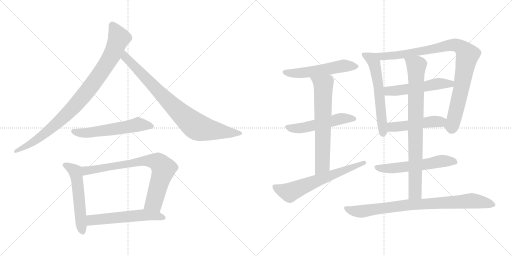
t = 0.00 s
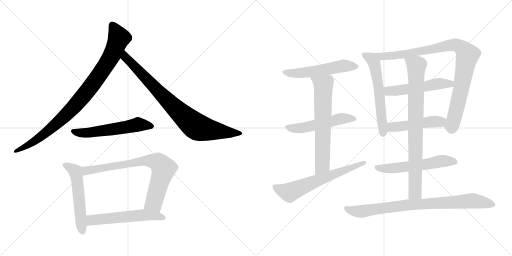
t = 2.72 s
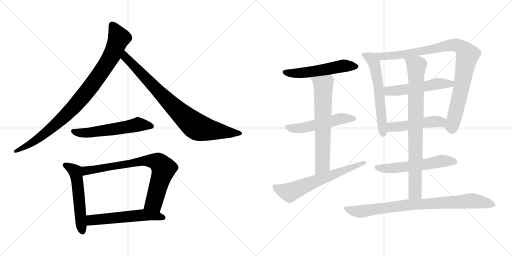
t = 5.43 s
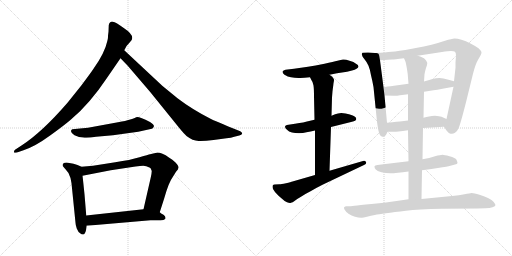
t = 8.15 s
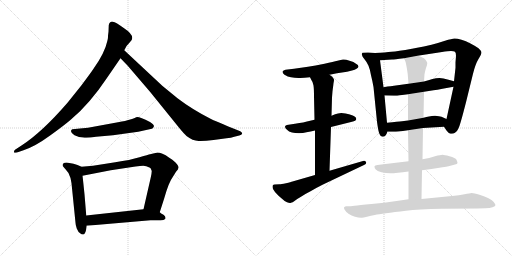
t = 10.86 s
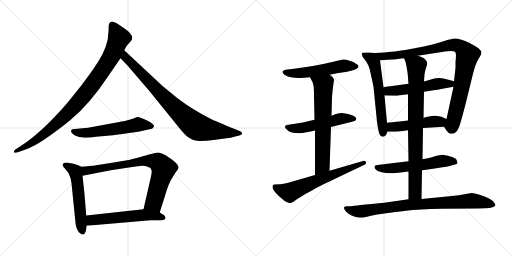
t = 13.58 s

The animated SVG that drew these frames (rendered in a browser with its animation timeline set to each time). Animation: 17 CSS @keyframes rules; one cycle of 13.58 s.

<svg version="1.1" viewBox="0 0 2048 1024" xmlns="http://www.w3.org/2000/svg">
  <g stroke="lightgray" stroke-dasharray="1,1" stroke-width="1" transform="scale(4, 4)">
    <line x1="0" y1="0" x2="256" y2="256"></line>
    <line x1="256" y1="0" x2="0" y2="256"></line>
    <line x1="128" y1="0" x2="128" y2="256"></line>
    <line x1="0" y1="128" x2="256" y2="128"></line>
    <line x1="256" y1="0" x2="512" y2="256"></line>
    <line x1="512" y1="0" x2="256" y2="256"></line>
    <line x1="384" y1="0" x2="384" y2="256"></line>
    <line x1="256" y1="128" x2="512" y2="128"></line>
  </g>
<g transform="scale(1, -1) translate(0, -850)">
   <style type="text/css">
    @keyframes keyframes0 {
      from {
       stroke: black;
       stroke-dashoffset: 941;
       stroke-width: 128;
       }
       75% {
       animation-timing-function: step-end;
       stroke: black;
       stroke-dashoffset: 0;
       stroke-width: 128;
       }
       to {
       stroke: black;
       stroke-width: 1024;
       }
       }
       #make-me-a-hanzi-animation-0 {
         animation: keyframes0 1.015788s both;
         animation-delay: 0.000000s;
         animation-timing-function: linear;
       }
    @keyframes keyframes1 {
      from {
       stroke: black;
       stroke-dashoffset: 849;
       stroke-width: 128;
       }
       73% {
       animation-timing-function: step-end;
       stroke: black;
       stroke-dashoffset: 0;
       stroke-width: 128;
       }
       to {
       stroke: black;
       stroke-width: 1024;
       }
       }
       #make-me-a-hanzi-animation-1 {
         animation: keyframes1 0.940918s both;
         animation-delay: 1.015788s;
         animation-timing-function: linear;
       }
    @keyframes keyframes2 {
      from {
       stroke: black;
       stroke-dashoffset: 567;
       stroke-width: 128;
       }
       65% {
       animation-timing-function: step-end;
       stroke: black;
       stroke-dashoffset: 0;
       stroke-width: 128;
       }
       to {
       stroke: black;
       stroke-width: 1024;
       }
       }
       #make-me-a-hanzi-animation-2 {
         animation: keyframes2 0.711426s both;
         animation-delay: 1.956706s;
         animation-timing-function: linear;
       }
    @keyframes keyframes3 {
      from {
       stroke: black;
       stroke-dashoffset: 548;
       stroke-width: 128;
       }
       64% {
       animation-timing-function: step-end;
       stroke: black;
       stroke-dashoffset: 0;
       stroke-width: 128;
       }
       to {
       stroke: black;
       stroke-width: 1024;
       }
       }
       #make-me-a-hanzi-animation-3 {
         animation: keyframes3 0.695964s both;
         animation-delay: 2.668132s;
         animation-timing-function: linear;
       }
    @keyframes keyframes4 {
      from {
       stroke: black;
       stroke-dashoffset: 774;
       stroke-width: 128;
       }
       72% {
       animation-timing-function: step-end;
       stroke: black;
       stroke-dashoffset: 0;
       stroke-width: 128;
       }
       to {
       stroke: black;
       stroke-width: 1024;
       }
       }
       #make-me-a-hanzi-animation-4 {
         animation: keyframes4 0.879883s both;
         animation-delay: 3.364096s;
         animation-timing-function: linear;
       }
    @keyframes keyframes5 {
      from {
       stroke: black;
       stroke-dashoffset: 566;
       stroke-width: 128;
       }
       65% {
       animation-timing-function: step-end;
       stroke: black;
       stroke-dashoffset: 0;
       stroke-width: 128;
       }
       to {
       stroke: black;
       stroke-width: 1024;
       }
       }
       #make-me-a-hanzi-animation-5 {
         animation: keyframes5 0.710612s both;
         animation-delay: 4.243979s;
         animation-timing-function: linear;
       }
    @keyframes keyframes6 {
      from {
       stroke: black;
       stroke-dashoffset: 546;
       stroke-width: 128;
       }
       64% {
       animation-timing-function: step-end;
       stroke: black;
       stroke-dashoffset: 0;
       stroke-width: 128;
       }
       to {
       stroke: black;
       stroke-width: 1024;
       }
       }
       #make-me-a-hanzi-animation-6 {
         animation: keyframes6 0.694336s both;
         animation-delay: 4.954591s;
         animation-timing-function: linear;
       }
    @keyframes keyframes7 {
      from {
       stroke: black;
       stroke-dashoffset: 530;
       stroke-width: 128;
       }
       63% {
       animation-timing-function: step-end;
       stroke: black;
       stroke-dashoffset: 0;
       stroke-width: 128;
       }
       to {
       stroke: black;
       stroke-width: 1024;
       }
       }
       #make-me-a-hanzi-animation-7 {
         animation: keyframes7 0.681315s both;
         animation-delay: 5.648927s;
         animation-timing-function: linear;
       }
    @keyframes keyframes8 {
      from {
       stroke: black;
       stroke-dashoffset: 667;
       stroke-width: 128;
       }
       68% {
       animation-timing-function: step-end;
       stroke: black;
       stroke-dashoffset: 0;
       stroke-width: 128;
       }
       to {
       stroke: black;
       stroke-width: 1024;
       }
       }
       #make-me-a-hanzi-animation-8 {
         animation: keyframes8 0.792806s both;
         animation-delay: 6.330242s;
         animation-timing-function: linear;
       }
    @keyframes keyframes9 {
      from {
       stroke: black;
       stroke-dashoffset: 643;
       stroke-width: 128;
       }
       68% {
       animation-timing-function: step-end;
       stroke: black;
       stroke-dashoffset: 0;
       stroke-width: 128;
       }
       to {
       stroke: black;
       stroke-width: 1024;
       }
       }
       #make-me-a-hanzi-animation-9 {
         animation: keyframes9 0.773275s both;
         animation-delay: 7.123048s;
         animation-timing-function: linear;
       }
    @keyframes keyframes10 {
      from {
       stroke: black;
       stroke-dashoffset: 598;
       stroke-width: 128;
       }
       66% {
       animation-timing-function: step-end;
       stroke: black;
       stroke-dashoffset: 0;
       stroke-width: 128;
       }
       to {
       stroke: black;
       stroke-width: 1024;
       }
       }
       #make-me-a-hanzi-animation-10 {
         animation: keyframes10 0.736654s both;
         animation-delay: 7.896323s;
         animation-timing-function: linear;
       }
    @keyframes keyframes11 {
      from {
       stroke: black;
       stroke-dashoffset: 950;
       stroke-width: 128;
       }
       76% {
       animation-timing-function: step-end;
       stroke: black;
       stroke-dashoffset: 0;
       stroke-width: 128;
       }
       to {
       stroke: black;
       stroke-width: 1024;
       }
       }
       #make-me-a-hanzi-animation-11 {
         animation: keyframes11 1.023112s both;
         animation-delay: 8.632977s;
         animation-timing-function: linear;
       }
    @keyframes keyframes12 {
      from {
       stroke: black;
       stroke-dashoffset: 530;
       stroke-width: 128;
       }
       63% {
       animation-timing-function: step-end;
       stroke: black;
       stroke-dashoffset: 0;
       stroke-width: 128;
       }
       to {
       stroke: black;
       stroke-width: 1024;
       }
       }
       #make-me-a-hanzi-animation-12 {
         animation: keyframes12 0.681315s both;
         animation-delay: 9.656089s;
         animation-timing-function: linear;
       }
    @keyframes keyframes13 {
      from {
       stroke: black;
       stroke-dashoffset: 487;
       stroke-width: 128;
       }
       61% {
       animation-timing-function: step-end;
       stroke: black;
       stroke-dashoffset: 0;
       stroke-width: 128;
       }
       to {
       stroke: black;
       stroke-width: 1024;
       }
       }
       #make-me-a-hanzi-animation-13 {
         animation: keyframes13 0.646322s both;
         animation-delay: 10.337404s;
         animation-timing-function: linear;
       }
    @keyframes keyframes14 {
      from {
       stroke: black;
       stroke-dashoffset: 576;
       stroke-width: 128;
       }
       65% {
       animation-timing-function: step-end;
       stroke: black;
       stroke-dashoffset: 0;
       stroke-width: 128;
       }
       to {
       stroke: black;
       stroke-width: 1024;
       }
       }
       #make-me-a-hanzi-animation-14 {
         animation: keyframes14 0.718750s both;
         animation-delay: 10.983726s;
         animation-timing-function: linear;
       }
    @keyframes keyframes15 {
      from {
       stroke: black;
       stroke-dashoffset: 837;
       stroke-width: 128;
       }
       73% {
       animation-timing-function: step-end;
       stroke: black;
       stroke-dashoffset: 0;
       stroke-width: 128;
       }
       to {
       stroke: black;
       stroke-width: 1024;
       }
       }
       #make-me-a-hanzi-animation-15 {
         animation: keyframes15 0.931152s both;
         animation-delay: 11.702476s;
         animation-timing-function: linear;
       }
    @keyframes keyframes16 {
      from {
       stroke: black;
       stroke-dashoffset: 852;
       stroke-width: 128;
       }
       73% {
       animation-timing-function: step-end;
       stroke: black;
       stroke-dashoffset: 0;
       stroke-width: 128;
       }
       to {
       stroke: black;
       stroke-width: 1024;
       }
       }
       #make-me-a-hanzi-animation-16 {
         animation: keyframes16 0.943359s both;
         animation-delay: 12.633628s;
         animation-timing-function: linear;
       }
</style>
<path d="M 434.0 723.5 L 432.0 707.5 Q 433.0 700.5 429.0 685.5 Q 419.0 638.5 374.0 575.5 Q 367.0 564.5 326.0 509.5 L 270.0 439.5 Q 167.0 320.5 86.0 268.5 L 60.0 251.5 Q 55.0 247.5 56.0 241.5 Q 57.0 237.5 68.0 240.5 L 94.0 249.5 Q 140.0 264.5 199.0 307.5 Q 259.0 350.5 285.0 373.5 Q 359.0 435.5 427.0 537.5 L 482.0 617.5 L 497.0 649.5 L 503.0 660.5 Q 505.0 666.5 516.0 677.5 L 526.0 689.5 Q 539.0 709.5 495.0 738.5 Q 464.0 761.5 451.0 763.5 Q 438.0 764.5 435.0 749.5 L 434.0 723.5 Z" fill="lightgray"></path> 
<path d="M 482.0 617.5 L 510.0 588.5 L 600.0 483.5 L 714.0 342.5 Q 736.0 315.5 746.0 306.5 Q 771.0 287.5 794.0 286.5 Q 817.0 285.5 854.0 290.5 L 906.0 297.5 Q 925.0 298.5 937.0 303.5 L 957.0 308.5 Q 967.0 311.5 969.0 316.5 Q 969.0 320.5 961.0 325.5 L 931.0 337.5 Q 856.0 368.5 844.0 374.5 Q 769.0 412.5 710.0 457.5 L 649.0 507.5 L 497.0 649.5 C 475.0 669.5 461.0 639.5 482.0 617.5 Z" fill="lightgray"></path> 
<path d="M 528.0 374.5 L 517.0 371.5 Q 505.0 367.5 472.0 361.5 L 352.0 339.5 L 289.0 333.5 Q 276.0 325.5 298.0 309.5 L 316.0 302.5 L 332.0 300.5 Q 349.0 297.5 384.0 303.5 L 452.0 309.5 L 553.0 323.5 L 598.0 333.5 Q 610.0 334.5 612.0 338.5 L 615.0 343.5 Q 619.0 350.5 600.0 362.5 Q 554.0 385.5 545.0 381.5 Q 536.0 376.5 528.0 374.5 Z" fill="lightgray"></path> 
<path d="M 326.0 183.5 L 310.0 190.5 L 294.0 195.5 L 272.0 199.5 Q 258.0 200.5 253.0 196.5 Q 249.0 191.5 251.0 186.5 Q 257.0 178.5 262.0 173.5 Q 277.0 159.5 282.0 138.5 L 286.0 117.5 L 302.0 -40.5 Q 302.0 -48.5 307.0 -63.5 Q 313.0 -79.5 322.0 -83.5 Q 326.0 -88.5 333.0 -87.5 Q 340.0 -86.5 344.0 -70.5 L 347.0 -52.5 L 345.0 -11.5 L 338.0 73.5 Q 331.0 141.5 330.0 147.5 C 326.0 177.5 326.0 183.5 326.0 183.5 Z" fill="lightgray"></path> 
<path d="M 639.0 1.5 L 657.0 57.5 Q 675.0 121.5 691.0 142.5 L 704.0 163.5 Q 714.0 173.5 714.0 180.5 Q 715.0 187.5 702.0 200.5 Q 689.0 213.5 677.0 219.5 Q 644.0 241.5 626.0 239.5 L 600.0 233.5 Q 595.0 232.5 558.0 221.5 Q 522.0 210.5 461.0 201.5 L 372.0 187.5 L 326.0 183.5 C 296.0 180.5 301.0 141.5 330.0 147.5 L 443.0 169.5 L 542.0 184.5 Q 562.0 187.5 573.0 187.5 Q 584.0 187.5 600.0 179.5 L 603.0 176.5 L 607.0 166.5 Q 607.0 159.5 603.0 140.5 L 574.0 13.5 C 567.0 -15.5 630.0 -27.5 639.0 1.5 Z" fill="lightgray"></path> 
<path d="M 662.0 -24.5 L 662.0 -18.5 Q 662.0 -14.5 654.0 -8.5 Q 643.0 -2.5 639.0 1.5 C 617.0 18.5 604.0 16.5 574.0 13.5 L 345.0 -11.5 C 315.0 -14.5 317.0 -55.5 347.0 -52.5 L 602.0 -30.5 L 642.0 -30.5 Q 656.0 -30.5 662.0 -24.5 Z" fill="lightgray"></path> 
<path d="M 1318.0 551.5 L 1348.0 557.5 L 1388.0 563.5 L 1408.0 568.5 Q 1420.0 571.5 1426.0 575.5 Q 1433.0 579.5 1434.0 583.5 L 1434.0 584.5 Q 1434.0 590.5 1424.0 595.5 Q 1416.0 603.5 1398.0 607.5 Q 1384.0 612.5 1375.0 612.5 L 1372.0 612.5 Q 1364.0 611.5 1350.0 607.5 Q 1335.0 603.5 1298.0 595.5 Q 1260.0 587.5 1232.0 583.5 L 1176.0 575.5 L 1142.0 571.5 Q 1133.0 569.5 1130.0 564.5 L 1130.0 562.5 Q 1130.0 557.5 1138.0 551.5 Q 1151.0 543.5 1164.0 541.5 Q 1178.0 538.5 1194.0 538.5 L 1201.0 538.5 Q 1216.0 538.5 1240.0 541.5 L 1318.0 551.5 Z" fill="lightgray"></path> 
<path d="M 1324.0 342.5 L 1408.0 363.5 Q 1424.0 367.5 1425.0 373.5 L 1425.0 375.5 Q 1425.0 380.5 1420.0 383.5 Q 1414.0 389.5 1396.0 393.5 Q 1379.0 397.5 1374.0 397.5 Q 1369.0 398.5 1365.0 398.5 Q 1358.0 398.5 1352.0 396.5 Q 1342.0 394.5 1326.0 387.5 L 1258.0 371.5 L 1232.0 365.5 Q 1219.0 361.5 1180.0 355.5 L 1154.0 351.5 Q 1140.0 349.5 1140.0 343.5 Q 1140.0 337.5 1148.0 331.5 Q 1155.0 323.5 1168.0 320.5 Q 1180.0 317.5 1196.0 317.5 Q 1212.0 317.5 1226.0 321.5 Q 1242.0 323.5 1260.0 328.5 L 1324.0 342.5 Z" fill="lightgray"></path> 
<path d="M 1318.0 167.5 L 1324.0 342.5 L 1326.0 387.5 L 1328.0 460.5 L 1330.0 485.5 Q 1334.0 516.5 1334.0 517.5 Q 1336.0 527.5 1336.0 530.5 L 1336.0 531.5 Q 1336.0 534.5 1332.0 539.5 Q 1330.0 543.5 1318.0 551.5 C 1294.0 569.5 1226.0 568.5 1240.0 541.5 L 1246.0 529.5 Q 1252.0 522.5 1254.0 508.5 Q 1256.0 494.5 1256.0 465.5 L 1258.0 371.5 L 1260.0 328.5 L 1260.0 150.5 C 1260.0 120.5 1317.0 137.5 1318.0 167.5 Z" fill="lightgray"></path> 
<path d="M 1260.0 150.5 L 1170.0 124.5 Q 1164.0 122.5 1144.0 117.5 Q 1124.0 113.5 1118.0 113.5 L 1098.0 112.5 Q 1094.0 111.5 1092.0 110.5 Q 1090.0 108.5 1090.0 104.5 Q 1090.0 100.5 1092.0 94.5 Q 1098.0 82.5 1114.0 67.5 L 1128.0 55.5 Q 1138.0 45.5 1148.0 41.5 Q 1155.0 38.5 1160.0 38.5 Q 1162.0 38.5 1164.0 39.5 Q 1170.0 40.5 1178.0 46.5 Q 1186.0 53.5 1204.0 63.5 Q 1222.0 75.5 1244.0 86.5 Q 1264.0 98.5 1290.0 111.5 L 1456.0 190.5 Q 1465.0 194.5 1465.0 199.5 Q 1465.0 200.5 1464.0 202.5 Q 1461.0 207.5 1456.0 207.5 Q 1454.0 207.5 1452.0 206.5 L 1318.0 167.5 L 1260.0 150.5 Z" fill="lightgray"></path> 
<path d="M 1500.0 638.5 L 1472.0 640.5 L 1450.0 639.5 Q 1447.0 636.5 1447.0 633.5 Q 1447.0 632.5 1448.0 630.5 Q 1448.0 624.5 1458.0 613.5 Q 1468.0 601.5 1474.0 587.5 Q 1480.0 573.5 1484.0 549.5 Q 1490.0 525.5 1494.0 502.5 L 1508.0 363.5 Q 1513.0 325.5 1518.0 314.5 Q 1522.0 303.5 1530.0 303.5 Q 1537.0 303.5 1542.0 308.5 Q 1546.0 313.5 1550.0 323.5 L 1548.0 359.5 L 1538.0 468.5 L 1534.0 501.5 L 1520.0 609.5 C 1516.0 637.5 1516.0 637.5 1500.0 638.5 Z" fill="lightgray"></path> 
<path d="M 1776.0 343.5 L 1786.0 328.5 Q 1794.0 317.5 1802.0 315.5 L 1807.0 315.5 Q 1814.0 315.5 1820.0 319.5 Q 1830.0 326.5 1834.0 337.5 Q 1840.0 347.5 1864.0 441.5 L 1892.0 555.5 Q 1902.0 595.5 1914.0 614.5 Q 1926.0 633.5 1926.0 640.5 Q 1925.0 647.5 1914.0 657.5 Q 1903.0 665.5 1882.0 676.5 Q 1863.0 686.5 1846.0 691.5 Q 1829.0 696.5 1818.0 696.5 Q 1808.0 695.5 1780.0 687.5 Q 1750.0 677.5 1726.0 671.5 Q 1704.0 665.5 1648.0 655.5 Q 1590.0 645.5 1566.0 643.5 Q 1543.0 640.5 1500.0 638.5 C 1470.0 636.5 1490.0 607.5 1520.0 609.5 L 1568.0 612.5 Q 1576.0 612.5 1616.0 617.5 L 1670.0 627.5 L 1768.0 642.5 Q 1793.0 646.5 1804.0 646.5 Q 1815.0 645.5 1820.0 643.5 Q 1824.0 639.5 1824.0 626.5 Q 1824.0 625.5 1822.0 601.5 L 1822.0 579.5 L 1816.0 525.5 L 1814.0 503.5 L 1786.0 374.5 C 1780.0 345.5 1774.0 347.5 1776.0 343.5 Z" fill="lightgray"></path> 
<path d="M 1634.0 515.5 L 1576.0 507.5 Q 1570.0 507.5 1534.0 501.5 C 1504.0 496.5 1508.0 469.5 1538.0 468.5 L 1576.0 467.5 L 1580.0 467.5 Q 1587.0 467.5 1600.0 469.5 Q 1617.0 471.5 1632.0 473.5 L 1696.0 483.5 L 1734.0 489.5 Q 1748.0 491.5 1770.0 495.5 L 1814.0 503.5 C 1844.0 508.5 1845.0 517.5 1816.0 525.5 L 1794.0 531.5 Q 1772.0 537.5 1758.0 538.5 Q 1744.0 538.5 1730.0 534.5 Q 1714.0 529.5 1696.0 524.5 L 1634.0 515.5 Z" fill="lightgray"></path> 
<path d="M 1692.0 338.5 L 1776.0 343.5 C 1806.0 345.5 1813.0 362.5 1786.0 374.5 L 1766.0 383.5 Q 1758.0 386.5 1740.0 387.5 Q 1727.0 387.5 1716.0 384.5 Q 1706.0 382.5 1694.0 379.5 L 1632.0 368.5 L 1608.0 365.5 Q 1594.0 364.5 1548.0 359.5 C 1518.0 356.5 1520.0 323.5 1550.0 323.5 L 1576.0 323.5 Q 1582.0 323.5 1594.0 324.5 Q 1610.0 326.5 1632.0 329.5 L 1692.0 338.5 Z" fill="lightgray"></path> 
<path d="M 1688.0 169.5 L 1726.0 174.5 L 1770.0 181.5 Q 1787.0 183.5 1794.0 185.5 L 1820.0 192.5 Q 1829.0 194.5 1830.0 198.5 Q 1830.0 201.5 1826.0 211.5 Q 1822.0 219.5 1798.0 225.5 Q 1776.0 231.5 1770.0 231.5 Q 1763.0 231.5 1740.0 225.5 Q 1718.0 218.5 1690.0 213.5 L 1634.0 205.5 L 1592.0 200.5 L 1534.0 193.5 L 1510.0 190.5 Q 1499.0 189.5 1498.0 185.5 L 1498.0 183.5 Q 1498.0 179.5 1502.0 173.5 Q 1508.0 165.5 1526.0 161.5 Q 1543.0 157.5 1562.0 157.5 Q 1572.0 157.5 1592.0 159.5 Q 1610.0 161.5 1634.0 164.5 L 1688.0 169.5 Z" fill="lightgray"></path> 
<path d="M 1634.0 164.5 L 1634.0 53.5 C 1634.0 23.5 1685.0 24.5 1686.0 54.5 L 1688.0 169.5 L 1690.0 213.5 L 1692.0 338.5 L 1694.0 379.5 L 1696.0 483.5 L 1696.0 524.5 L 1698.0 553.5 Q 1700.0 565.5 1704.0 578.5 Q 1709.0 591.5 1709.0 597.5 Q 1709.0 600.5 1708.0 601.5 Q 1706.0 607.5 1700.0 613.5 Q 1694.0 621.5 1670.0 627.5 C 1641.0 636.5 1605.0 645.5 1616.0 617.5 L 1622.0 603.5 Q 1624.0 597.5 1628.0 573.5 Q 1632.0 550.5 1632.0 539.5 L 1634.0 515.5 L 1632.0 473.5 L 1632.0 368.5 L 1632.0 329.5 L 1634.0 205.5 L 1634.0 164.5 Z" fill="lightgray"></path> 
<path d="M 1634.0 53.5 L 1586.0 46.5 Q 1537.0 39.5 1486.0 34.5 Q 1436.0 29.5 1418.0 27.5 Q 1400.0 25.5 1394.0 25.5 L 1384.0 25.5 Q 1378.0 24.5 1376.0 20.5 L 1376.0 19.5 Q 1376.0 15.5 1380.0 9.5 Q 1384.0 2.5 1394.0 -4.5 Q 1406.0 -12.5 1420.0 -16.5 Q 1433.0 -20.5 1444.0 -20.5 L 1448.0 -20.5 Q 1452.0 -20.5 1468.0 -16.5 Q 1484.0 -12.5 1499.0 -9.5 Q 1514.0 -6.5 1544.0 -2.5 Q 1576.0 2.5 1624.0 7.5 Q 1672.0 13.5 1768.0 15.5 L 1910.0 16.5 L 1942.0 17.5 Q 1960.0 17.5 1970.0 21.5 Q 1982.0 25.5 1982.0 30.5 Q 1980.0 35.5 1974.0 43.5 Q 1968.0 50.5 1954.0 57.5 Q 1940.0 65.5 1918.0 71.5 Q 1896.0 78.5 1886.0 78.5 Q 1880.0 77.5 1858.0 73.5 Q 1838.0 69.5 1808.0 66.5 L 1686.0 54.5 L 1634.0 53.5 Z" fill="lightgray"></path> 
      <clipPath id="make-me-a-hanzi-clip-0">
      <path d="M 434.0 723.5 L 432.0 707.5 Q 433.0 700.5 429.0 685.5 Q 419.0 638.5 374.0 575.5 Q 367.0 564.5 326.0 509.5 L 270.0 439.5 Q 167.0 320.5 86.0 268.5 L 60.0 251.5 Q 55.0 247.5 56.0 241.5 Q 57.0 237.5 68.0 240.5 L 94.0 249.5 Q 140.0 264.5 199.0 307.5 Q 259.0 350.5 285.0 373.5 Q 359.0 435.5 427.0 537.5 L 482.0 617.5 L 497.0 649.5 L 503.0 660.5 Q 505.0 666.5 516.0 677.5 L 526.0 689.5 Q 539.0 709.5 495.0 738.5 Q 464.0 761.5 451.0 763.5 Q 438.0 764.5 435.0 749.5 L 434.0 723.5 Z" fill="lightgray"></path>
      </clipPath>
      <path clip-path="url(#make-me-a-hanzi-clip-0)" d="M 449.0 749.5 L 476.0 698.5 L 449.0 631.5 L 367.0 508.5 L 282.0 408.5 L 211.0 341.5 L 130.0 280.5 L 62.0 244.5 " fill="none" id="make-me-a-hanzi-animation-0" stroke-dasharray="813 1626" stroke-linecap="round"></path>

      <clipPath id="make-me-a-hanzi-clip-1">
      <path d="M 482.0 617.5 L 510.0 588.5 L 600.0 483.5 L 714.0 342.5 Q 736.0 315.5 746.0 306.5 Q 771.0 287.5 794.0 286.5 Q 817.0 285.5 854.0 290.5 L 906.0 297.5 Q 925.0 298.5 937.0 303.5 L 957.0 308.5 Q 967.0 311.5 969.0 316.5 Q 969.0 320.5 961.0 325.5 L 931.0 337.5 Q 856.0 368.5 844.0 374.5 Q 769.0 412.5 710.0 457.5 L 649.0 507.5 L 497.0 649.5 C 475.0 669.5 461.0 639.5 482.0 617.5 Z" fill="lightgray"></path>
      </clipPath>
      <path clip-path="url(#make-me-a-hanzi-clip-1)" d="M 500.0 641.5 L 508.0 614.5 L 689.0 428.5 L 782.0 346.5 L 828.0 332.5 L 960.0 316.5 " fill="none" id="make-me-a-hanzi-animation-1" stroke-dasharray="721 1442" stroke-linecap="round"></path>

      <clipPath id="make-me-a-hanzi-clip-2">
      <path d="M 528.0 374.5 L 517.0 371.5 Q 505.0 367.5 472.0 361.5 L 352.0 339.5 L 289.0 333.5 Q 276.0 325.5 298.0 309.5 L 316.0 302.5 L 332.0 300.5 Q 349.0 297.5 384.0 303.5 L 452.0 309.5 L 553.0 323.5 L 598.0 333.5 Q 610.0 334.5 612.0 338.5 L 615.0 343.5 Q 619.0 350.5 600.0 362.5 Q 554.0 385.5 545.0 381.5 Q 536.0 376.5 528.0 374.5 Z" fill="lightgray"></path>
      </clipPath>
      <path clip-path="url(#make-me-a-hanzi-clip-2)" d="M 298.0 323.5 L 359.0 319.5 L 551.0 352.5 L 606.0 345.5 " fill="none" id="make-me-a-hanzi-animation-2" stroke-dasharray="439 878" stroke-linecap="round"></path>

      <clipPath id="make-me-a-hanzi-clip-3">
      <path d="M 326.0 183.5 L 310.0 190.5 L 294.0 195.5 L 272.0 199.5 Q 258.0 200.5 253.0 196.5 Q 249.0 191.5 251.0 186.5 Q 257.0 178.5 262.0 173.5 Q 277.0 159.5 282.0 138.5 L 286.0 117.5 L 302.0 -40.5 Q 302.0 -48.5 307.0 -63.5 Q 313.0 -79.5 322.0 -83.5 Q 326.0 -88.5 333.0 -87.5 Q 340.0 -86.5 344.0 -70.5 L 347.0 -52.5 L 345.0 -11.5 L 338.0 73.5 Q 331.0 141.5 330.0 147.5 C 326.0 177.5 326.0 183.5 326.0 183.5 Z" fill="lightgray"></path>
      </clipPath>
      <path clip-path="url(#make-me-a-hanzi-clip-3)" d="M 260.0 189.5 L 302.0 162.5 L 330.0 -77.5 " fill="none" id="make-me-a-hanzi-animation-3" stroke-dasharray="420 840" stroke-linecap="round"></path>

      <clipPath id="make-me-a-hanzi-clip-4">
      <path d="M 639.0 1.5 L 657.0 57.5 Q 675.0 121.5 691.0 142.5 L 704.0 163.5 Q 714.0 173.5 714.0 180.5 Q 715.0 187.5 702.0 200.5 Q 689.0 213.5 677.0 219.5 Q 644.0 241.5 626.0 239.5 L 600.0 233.5 Q 595.0 232.5 558.0 221.5 Q 522.0 210.5 461.0 201.5 L 372.0 187.5 L 326.0 183.5 C 296.0 180.5 301.0 141.5 330.0 147.5 L 443.0 169.5 L 542.0 184.5 Q 562.0 187.5 573.0 187.5 Q 584.0 187.5 600.0 179.5 L 603.0 176.5 L 607.0 166.5 Q 607.0 159.5 603.0 140.5 L 574.0 13.5 C 567.0 -15.5 630.0 -27.5 639.0 1.5 Z" fill="lightgray"></path>
      </clipPath>
      <path clip-path="url(#make-me-a-hanzi-clip-4)" d="M 336.0 154.5 L 350.0 169.5 L 573.0 208.5 L 631.0 201.5 L 654.0 172.5 L 618.0 46.5 L 582.0 19.5 " fill="none" id="make-me-a-hanzi-animation-4" stroke-dasharray="646 1292" stroke-linecap="round"></path>

      <clipPath id="make-me-a-hanzi-clip-5">
      <path d="M 662.0 -24.5 L 662.0 -18.5 Q 662.0 -14.5 654.0 -8.5 Q 643.0 -2.5 639.0 1.5 C 617.0 18.5 604.0 16.5 574.0 13.5 L 345.0 -11.5 C 315.0 -14.5 317.0 -55.5 347.0 -52.5 L 602.0 -30.5 L 642.0 -30.5 Q 656.0 -30.5 662.0 -24.5 Z" fill="lightgray"></path>
      </clipPath>
      <path clip-path="url(#make-me-a-hanzi-clip-5)" d="M 354.0 -45.5 L 369.0 -29.5 L 569.0 -9.5 L 616.0 -11.5 L 655.0 -21.5 " fill="none" id="make-me-a-hanzi-animation-5" stroke-dasharray="438 876" stroke-linecap="round"></path>

      <clipPath id="make-me-a-hanzi-clip-6">
      <path d="M 1318.0 551.5 L 1348.0 557.5 L 1388.0 563.5 L 1408.0 568.5 Q 1420.0 571.5 1426.0 575.5 Q 1433.0 579.5 1434.0 583.5 L 1434.0 584.5 Q 1434.0 590.5 1424.0 595.5 Q 1416.0 603.5 1398.0 607.5 Q 1384.0 612.5 1375.0 612.5 L 1372.0 612.5 Q 1364.0 611.5 1350.0 607.5 Q 1335.0 603.5 1298.0 595.5 Q 1260.0 587.5 1232.0 583.5 L 1176.0 575.5 L 1142.0 571.5 Q 1133.0 569.5 1130.0 564.5 L 1130.0 562.5 Q 1130.0 557.5 1138.0 551.5 Q 1151.0 543.5 1164.0 541.5 Q 1178.0 538.5 1194.0 538.5 L 1201.0 538.5 Q 1216.0 538.5 1240.0 541.5 L 1318.0 551.5 Z" fill="lightgray"></path>
      </clipPath>
      <path clip-path="url(#make-me-a-hanzi-clip-6)" d="M 1139.0 563.5 L 1206.0 558.5 L 1362.0 585.5 L 1426.0 584.5 " fill="none" id="make-me-a-hanzi-animation-6" stroke-dasharray="418 836" stroke-linecap="round"></path>

      <clipPath id="make-me-a-hanzi-clip-7">
      <path d="M 1324.0 342.5 L 1408.0 363.5 Q 1424.0 367.5 1425.0 373.5 L 1425.0 375.5 Q 1425.0 380.5 1420.0 383.5 Q 1414.0 389.5 1396.0 393.5 Q 1379.0 397.5 1374.0 397.5 Q 1369.0 398.5 1365.0 398.5 Q 1358.0 398.5 1352.0 396.5 Q 1342.0 394.5 1326.0 387.5 L 1258.0 371.5 L 1232.0 365.5 Q 1219.0 361.5 1180.0 355.5 L 1154.0 351.5 Q 1140.0 349.5 1140.0 343.5 Q 1140.0 337.5 1148.0 331.5 Q 1155.0 323.5 1168.0 320.5 Q 1180.0 317.5 1196.0 317.5 Q 1212.0 317.5 1226.0 321.5 Q 1242.0 323.5 1260.0 328.5 L 1324.0 342.5 Z" fill="lightgray"></path>
      </clipPath>
      <path clip-path="url(#make-me-a-hanzi-clip-7)" d="M 1149.0 340.5 L 1202.0 337.5 L 1362.0 375.5 L 1418.0 374.5 " fill="none" id="make-me-a-hanzi-animation-7" stroke-dasharray="402 804" stroke-linecap="round"></path>

      <clipPath id="make-me-a-hanzi-clip-8">
      <path d="M 1318.0 167.5 L 1324.0 342.5 L 1326.0 387.5 L 1328.0 460.5 L 1330.0 485.5 Q 1334.0 516.5 1334.0 517.5 Q 1336.0 527.5 1336.0 530.5 L 1336.0 531.5 Q 1336.0 534.5 1332.0 539.5 Q 1330.0 543.5 1318.0 551.5 C 1294.0 569.5 1226.0 568.5 1240.0 541.5 L 1246.0 529.5 Q 1252.0 522.5 1254.0 508.5 Q 1256.0 494.5 1256.0 465.5 L 1258.0 371.5 L 1260.0 328.5 L 1260.0 150.5 C 1260.0 120.5 1317.0 137.5 1318.0 167.5 Z" fill="lightgray"></path>
      </clipPath>
      <path clip-path="url(#make-me-a-hanzi-clip-8)" d="M 1248.0 538.5 L 1283.0 517.5 L 1294.0 498.5 L 1290.0 192.5 L 1266.0 157.5 " fill="none" id="make-me-a-hanzi-animation-8" stroke-dasharray="539 1078" stroke-linecap="round"></path>

      <clipPath id="make-me-a-hanzi-clip-9">
      <path d="M 1260.0 150.5 L 1170.0 124.5 Q 1164.0 122.5 1144.0 117.5 Q 1124.0 113.5 1118.0 113.5 L 1098.0 112.5 Q 1094.0 111.5 1092.0 110.5 Q 1090.0 108.5 1090.0 104.5 Q 1090.0 100.5 1092.0 94.5 Q 1098.0 82.5 1114.0 67.5 L 1128.0 55.5 Q 1138.0 45.5 1148.0 41.5 Q 1155.0 38.5 1160.0 38.5 Q 1162.0 38.5 1164.0 39.5 Q 1170.0 40.5 1178.0 46.5 Q 1186.0 53.5 1204.0 63.5 Q 1222.0 75.5 1244.0 86.5 Q 1264.0 98.5 1290.0 111.5 L 1456.0 190.5 Q 1465.0 194.5 1465.0 199.5 Q 1465.0 200.5 1464.0 202.5 Q 1461.0 207.5 1456.0 207.5 Q 1454.0 207.5 1452.0 206.5 L 1318.0 167.5 L 1260.0 150.5 Z" fill="lightgray"></path>
      </clipPath>
      <path clip-path="url(#make-me-a-hanzi-clip-9)" d="M 1097.0 105.5 L 1158.0 80.5 L 1457.0 198.5 " fill="none" id="make-me-a-hanzi-animation-9" stroke-dasharray="515 1030" stroke-linecap="round"></path>

      <clipPath id="make-me-a-hanzi-clip-10">
      <path d="M 1500.0 638.5 L 1472.0 640.5 L 1450.0 639.5 Q 1447.0 636.5 1447.0 633.5 Q 1447.0 632.5 1448.0 630.5 Q 1448.0 624.5 1458.0 613.5 Q 1468.0 601.5 1474.0 587.5 Q 1480.0 573.5 1484.0 549.5 Q 1490.0 525.5 1494.0 502.5 L 1508.0 363.5 Q 1513.0 325.5 1518.0 314.5 Q 1522.0 303.5 1530.0 303.5 Q 1537.0 303.5 1542.0 308.5 Q 1546.0 313.5 1550.0 323.5 L 1548.0 359.5 L 1538.0 468.5 L 1534.0 501.5 L 1520.0 609.5 C 1516.0 637.5 1516.0 637.5 1500.0 638.5 Z" fill="lightgray"></path>
      </clipPath>
      <path clip-path="url(#make-me-a-hanzi-clip-10)" d="M 1454.0 634.5 L 1487.0 615.5 L 1501.0 583.5 L 1518.0 471.5 L 1531.0 316.5 " fill="none" id="make-me-a-hanzi-animation-10" stroke-dasharray="470 940" stroke-linecap="round"></path>

      <clipPath id="make-me-a-hanzi-clip-11">
      <path d="M 1776.0 343.5 L 1786.0 328.5 Q 1794.0 317.5 1802.0 315.5 L 1807.0 315.5 Q 1814.0 315.5 1820.0 319.5 Q 1830.0 326.5 1834.0 337.5 Q 1840.0 347.5 1864.0 441.5 L 1892.0 555.5 Q 1902.0 595.5 1914.0 614.5 Q 1926.0 633.5 1926.0 640.5 Q 1925.0 647.5 1914.0 657.5 Q 1903.0 665.5 1882.0 676.5 Q 1863.0 686.5 1846.0 691.5 Q 1829.0 696.5 1818.0 696.5 Q 1808.0 695.5 1780.0 687.5 Q 1750.0 677.5 1726.0 671.5 Q 1704.0 665.5 1648.0 655.5 Q 1590.0 645.5 1566.0 643.5 Q 1543.0 640.5 1500.0 638.5 C 1470.0 636.5 1490.0 607.5 1520.0 609.5 L 1568.0 612.5 Q 1576.0 612.5 1616.0 617.5 L 1670.0 627.5 L 1768.0 642.5 Q 1793.0 646.5 1804.0 646.5 Q 1815.0 645.5 1820.0 643.5 Q 1824.0 639.5 1824.0 626.5 Q 1824.0 625.5 1822.0 601.5 L 1822.0 579.5 L 1816.0 525.5 L 1814.0 503.5 L 1786.0 374.5 C 1780.0 345.5 1774.0 347.5 1776.0 343.5 Z" fill="lightgray"></path>
      </clipPath>
      <path clip-path="url(#make-me-a-hanzi-clip-11)" d="M 1508.0 637.5 L 1528.0 625.5 L 1589.0 629.5 L 1812.0 670.5 L 1843.0 662.5 L 1859.0 646.5 L 1870.0 630.5 L 1832.0 436.5 L 1809.0 351.5 L 1787.0 345.5 " fill="none" id="make-me-a-hanzi-animation-11" stroke-dasharray="822 1644" stroke-linecap="round"></path>

      <clipPath id="make-me-a-hanzi-clip-12">
      <path d="M 1634.0 515.5 L 1576.0 507.5 Q 1570.0 507.5 1534.0 501.5 C 1504.0 496.5 1508.0 469.5 1538.0 468.5 L 1576.0 467.5 L 1580.0 467.5 Q 1587.0 467.5 1600.0 469.5 Q 1617.0 471.5 1632.0 473.5 L 1696.0 483.5 L 1734.0 489.5 Q 1748.0 491.5 1770.0 495.5 L 1814.0 503.5 C 1844.0 508.5 1845.0 517.5 1816.0 525.5 L 1794.0 531.5 Q 1772.0 537.5 1758.0 538.5 Q 1744.0 538.5 1730.0 534.5 Q 1714.0 529.5 1696.0 524.5 L 1634.0 515.5 Z" fill="lightgray"></path>
      </clipPath>
      <path clip-path="url(#make-me-a-hanzi-clip-12)" d="M 1545.0 474.5 L 1554.0 486.5 L 1635.0 494.5 L 1742.0 514.5 L 1801.0 514.5 L 1809.0 520.5 " fill="none" id="make-me-a-hanzi-animation-12" stroke-dasharray="402 804" stroke-linecap="round"></path>

      <clipPath id="make-me-a-hanzi-clip-13">
      <path d="M 1692.0 338.5 L 1776.0 343.5 C 1806.0 345.5 1813.0 362.5 1786.0 374.5 L 1766.0 383.5 Q 1758.0 386.5 1740.0 387.5 Q 1727.0 387.5 1716.0 384.5 Q 1706.0 382.5 1694.0 379.5 L 1632.0 368.5 L 1608.0 365.5 Q 1594.0 364.5 1548.0 359.5 C 1518.0 356.5 1520.0 323.5 1550.0 323.5 L 1576.0 323.5 Q 1582.0 323.5 1594.0 324.5 Q 1610.0 326.5 1632.0 329.5 L 1692.0 338.5 Z" fill="lightgray"></path>
      </clipPath>
      <path clip-path="url(#make-me-a-hanzi-clip-13)" d="M 1557.0 329.5 L 1567.0 342.5 L 1761.0 363.5 L 1779.0 371.5 " fill="none" id="make-me-a-hanzi-animation-13" stroke-dasharray="359 718" stroke-linecap="round"></path>

      <clipPath id="make-me-a-hanzi-clip-14">
      <path d="M 1688.0 169.5 L 1726.0 174.5 L 1770.0 181.5 Q 1787.0 183.5 1794.0 185.5 L 1820.0 192.5 Q 1829.0 194.5 1830.0 198.5 Q 1830.0 201.5 1826.0 211.5 Q 1822.0 219.5 1798.0 225.5 Q 1776.0 231.5 1770.0 231.5 Q 1763.0 231.5 1740.0 225.5 Q 1718.0 218.5 1690.0 213.5 L 1634.0 205.5 L 1592.0 200.5 L 1534.0 193.5 L 1510.0 190.5 Q 1499.0 189.5 1498.0 185.5 L 1498.0 183.5 Q 1498.0 179.5 1502.0 173.5 Q 1508.0 165.5 1526.0 161.5 Q 1543.0 157.5 1562.0 157.5 Q 1572.0 157.5 1592.0 159.5 Q 1610.0 161.5 1634.0 164.5 L 1688.0 169.5 Z" fill="lightgray"></path>
      </clipPath>
      <path clip-path="url(#make-me-a-hanzi-clip-14)" d="M 1505.0 184.5 L 1523.0 176.5 L 1582.0 177.5 L 1768.0 206.5 L 1821.0 202.5 " fill="none" id="make-me-a-hanzi-animation-14" stroke-dasharray="448 896" stroke-linecap="round"></path>

      <clipPath id="make-me-a-hanzi-clip-15">
      <path d="M 1634.0 164.5 L 1634.0 53.5 C 1634.0 23.5 1685.0 24.5 1686.0 54.5 L 1688.0 169.5 L 1690.0 213.5 L 1692.0 338.5 L 1694.0 379.5 L 1696.0 483.5 L 1696.0 524.5 L 1698.0 553.5 Q 1700.0 565.5 1704.0 578.5 Q 1709.0 591.5 1709.0 597.5 Q 1709.0 600.5 1708.0 601.5 Q 1706.0 607.5 1700.0 613.5 Q 1694.0 621.5 1670.0 627.5 C 1641.0 636.5 1605.0 645.5 1616.0 617.5 L 1622.0 603.5 Q 1624.0 597.5 1628.0 573.5 Q 1632.0 550.5 1632.0 539.5 L 1634.0 515.5 L 1632.0 473.5 L 1632.0 368.5 L 1632.0 329.5 L 1634.0 205.5 L 1634.0 164.5 Z" fill="lightgray"></path>
      </clipPath>
      <path clip-path="url(#make-me-a-hanzi-clip-15)" d="M 1624.0 612.5 L 1666.0 582.5 L 1660.0 80.5 L 1640.0 61.5 " fill="none" id="make-me-a-hanzi-animation-15" stroke-dasharray="709 1418" stroke-linecap="round"></path>

      <clipPath id="make-me-a-hanzi-clip-16">
      <path d="M 1634.0 53.5 L 1586.0 46.5 Q 1537.0 39.5 1486.0 34.5 Q 1436.0 29.5 1418.0 27.5 Q 1400.0 25.5 1394.0 25.5 L 1384.0 25.5 Q 1378.0 24.5 1376.0 20.5 L 1376.0 19.5 Q 1376.0 15.5 1380.0 9.5 Q 1384.0 2.5 1394.0 -4.5 Q 1406.0 -12.5 1420.0 -16.5 Q 1433.0 -20.5 1444.0 -20.5 L 1448.0 -20.5 Q 1452.0 -20.5 1468.0 -16.5 Q 1484.0 -12.5 1499.0 -9.5 Q 1514.0 -6.5 1544.0 -2.5 Q 1576.0 2.5 1624.0 7.5 Q 1672.0 13.5 1768.0 15.5 L 1910.0 16.5 L 1942.0 17.5 Q 1960.0 17.5 1970.0 21.5 Q 1982.0 25.5 1982.0 30.5 Q 1980.0 35.5 1974.0 43.5 Q 1968.0 50.5 1954.0 57.5 Q 1940.0 65.5 1918.0 71.5 Q 1896.0 78.5 1886.0 78.5 Q 1880.0 77.5 1858.0 73.5 Q 1838.0 69.5 1808.0 66.5 L 1686.0 54.5 L 1634.0 53.5 Z" fill="lightgray"></path>
      </clipPath>
      <path clip-path="url(#make-me-a-hanzi-clip-16)" d="M 1382.0 20.5 L 1409.0 7.5 L 1440.0 4.5 L 1631.0 31.5 L 1893.0 47.5 L 1971.0 32.5 " fill="none" id="make-me-a-hanzi-animation-16" stroke-dasharray="724 1448" stroke-linecap="round"></path>

</g>
</svg>
